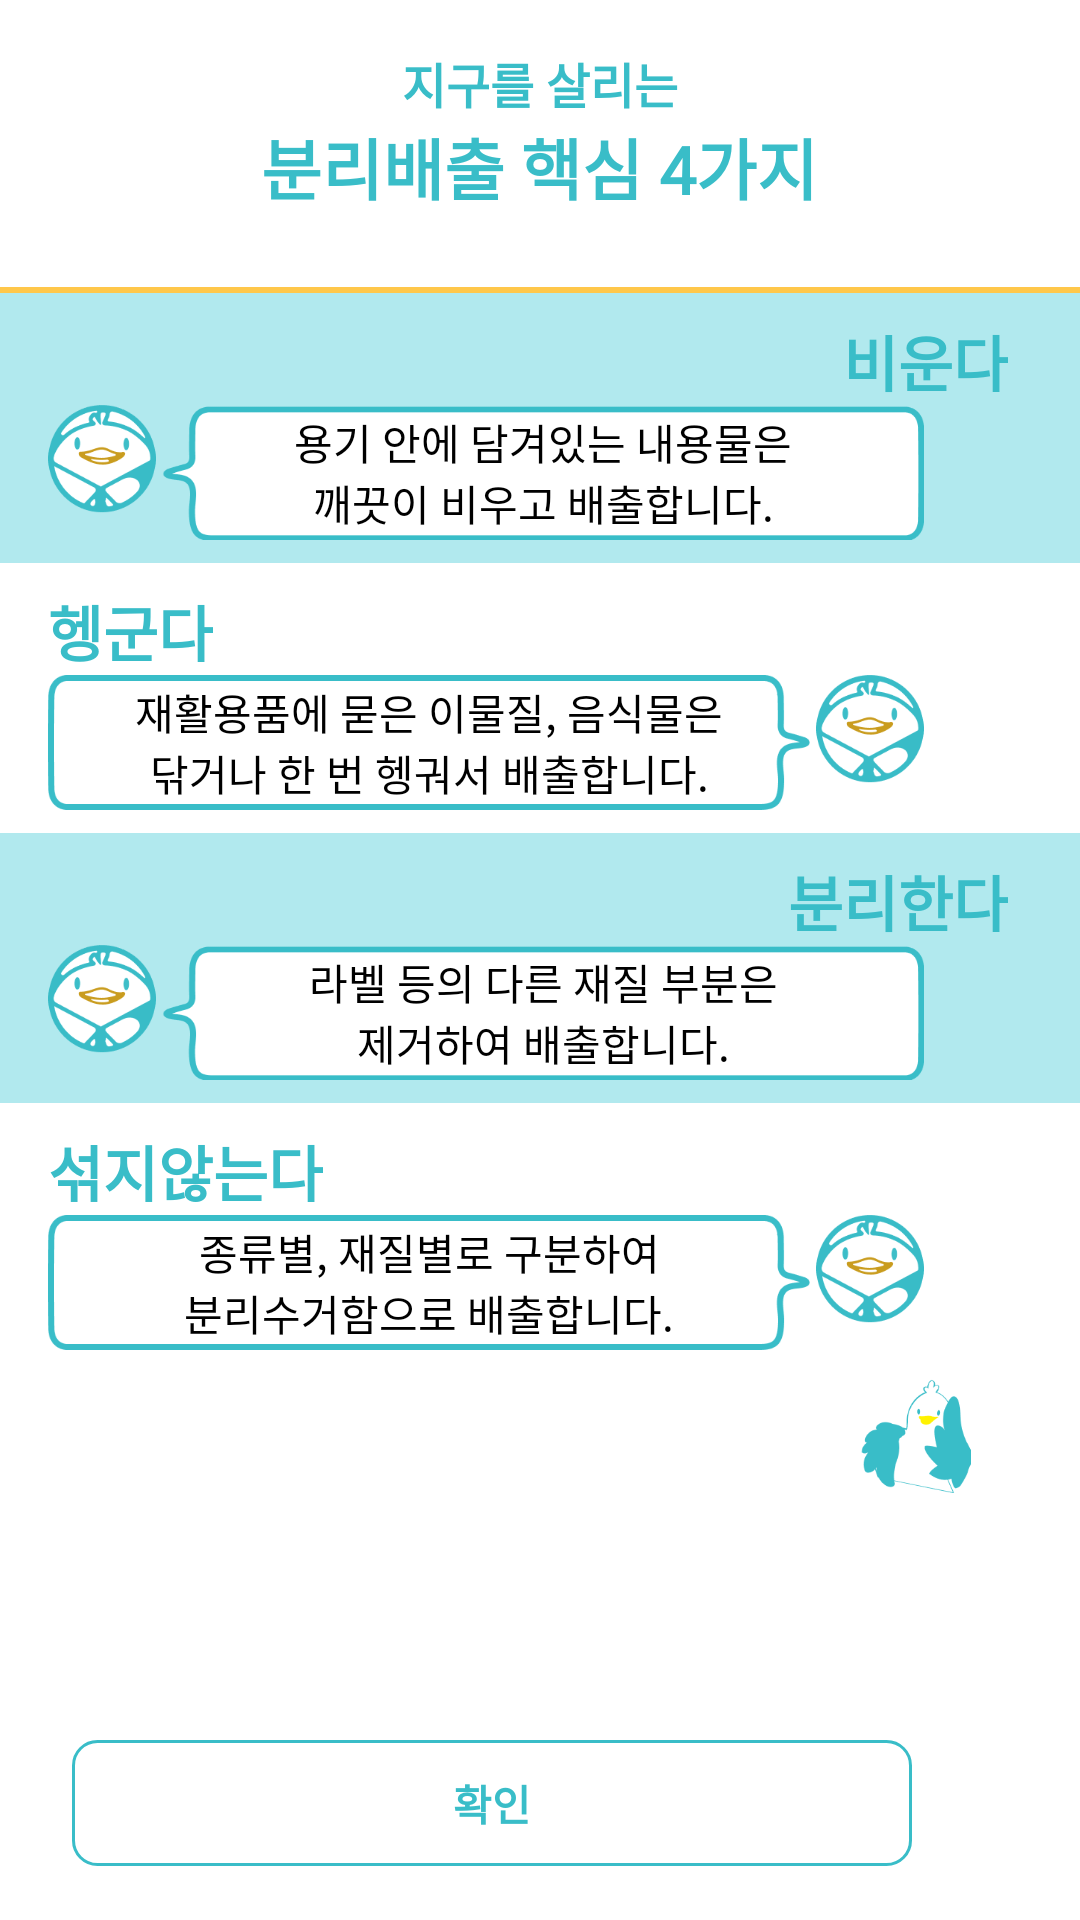

Write the Android layout XML for this screen, with the resource values it uses.
<!-- AndroidManifest.xml: application theme Theme.ECO100 -->
<!-- res/layout/home_dialog.xml -->
<?xml version="1.0" encoding="utf-8"?>
<LinearLayout xmlns:android="http://schemas.android.com/apk/res/android"
    android:layout_width="@dimen/size_330dp"
    android:layout_height="534dp"
    android:background="@drawable/home_dialog_background"
    android:orientation="vertical">

    <LinearLayout
        android:layout_width="match_parent"
        android:layout_height="wrap_content"
        android:layout_marginTop="@dimen/margin_16dp"
        android:orientation="vertical">

        <TextView
            android:layout_width="wrap_content"
            android:layout_height="wrap_content"
            android:layout_gravity="center"
            android:fontFamily="@font/bm_jua"
            android:text="@string/home_dialog_text01"
            android:textColor="@color/primary_color"
            android:textSize="@dimen/text_normal"
            android:textStyle="bold" />

        <TextView
            android:layout_width="wrap_content"
            android:layout_height="wrap_content"
            android:layout_gravity="center"
            android:layout_marginBottom="@dimen/margin_24dp"
            android:fontFamily="@font/bm_jua"
            android:text="@string/home_dialog_text02"
            android:textColor="@color/primary_color"
            android:textSize="@dimen/home_dialog_title"
            android:textStyle="bold" />
    </LinearLayout>

    <LinearLayout
        android:layout_width="match_parent"
        android:layout_height="@dimen/size_2dp"
        android:background="@color/secondary_on_color" />

    
    <LinearLayout
        android:layout_width="match_parent"
        android:layout_height="@dimen/size_90dp"
        android:background="@color/primary_color_dark"
        android:orientation="vertical">

        <TextView
            style="@style/HomeDialog.TitleStyleRight"
            android:layout_width="wrap_content"
            android:layout_height="wrap_content"
            android:text="@string/recycle_guide01" />

        <LinearLayout
            android:layout_width="match_parent"
            android:layout_height="wrap_content"
            android:orientation="horizontal">

            <ImageView
                android:layout_width="@dimen/size_36dp"
                android:layout_height="@dimen/size_36dp"
                android:layout_marginStart="@dimen/margin_16dp"
                android:contentDescription="@string/string_value"
                android:src="@drawable/home_eco_duck" />

            <TextView
                style="@style/HomeDialog.TextStyleRight"
                android:layout_width="@dimen/size_254dp"
                android:layout_height="@dimen/size_45dp"
                android:text="@string/home_dialog_text03" />

        </LinearLayout>
    </LinearLayout>

    
    <LinearLayout
        android:layout_width="match_parent"
        android:layout_height="@dimen/size_90dp"
        android:orientation="vertical">

        <TextView
            style="@style/HomeDialog.TitleStyleLeft"
            android:layout_width="wrap_content"
            android:layout_height="wrap_content"
            android:text="@string/recycle_guide02" />

        <LinearLayout
            android:layout_width="match_parent"
            android:layout_height="wrap_content"
            android:layout_marginStart="@dimen/margin_16dp"
            android:orientation="horizontal">

            <TextView
                style="@style/HomeDialog.TextStyleLeft"
                android:layout_width="@dimen/size_254dp"
                android:layout_height="@dimen/size_45dp"
                android:text="@string/home_dialog_text04" />

            <ImageView
                android:layout_width="@dimen/size_36dp"
                android:layout_height="@dimen/size_36dp"
                android:layout_marginEnd="@dimen/margin_16dp"
                android:contentDescription="@string/string_value"
                android:src="@drawable/home_eco_duck" />

        </LinearLayout>
    </LinearLayout>

    
    <LinearLayout
        android:layout_width="match_parent"
        android:layout_height="@dimen/size_90dp"
        android:background="@color/primary_color_dark"
        android:orientation="vertical">

        <TextView
            style="@style/HomeDialog.TitleStyleRight"
            android:layout_width="wrap_content"
            android:layout_height="wrap_content"
            android:text="@string/recycle_guide03" />

        <LinearLayout
            android:layout_width="match_parent"
            android:layout_height="wrap_content"
            android:orientation="horizontal">

            <ImageView
                android:layout_width="@dimen/size_36dp"
                android:layout_height="@dimen/size_36dp"
                android:layout_marginStart="@dimen/margin_16dp"
                android:contentDescription="@string/string_value"
                android:src="@drawable/home_eco_duck" />

            <TextView
                style="@style/HomeDialog.TextStyleRight"
                android:layout_width="@dimen/size_254dp"
                android:layout_height="@dimen/size_45dp"
                android:text="@string/home_dialog_text05" />

        </LinearLayout>
    </LinearLayout>

    
    <LinearLayout
        android:layout_width="match_parent"
        android:layout_height="@dimen/size_90dp"
        android:orientation="vertical">

        <TextView
            style="@style/HomeDialog.TitleStyleLeft"
            android:layout_width="wrap_content"
            android:layout_height="wrap_content"
            android:text="@string/recycle_guide04" />

        <LinearLayout
            android:layout_width="match_parent"
            android:layout_height="wrap_content"
            android:layout_marginStart="@dimen/margin_16dp"
            android:orientation="horizontal">

            <TextView
                style="@style/HomeDialog.TextStyleLeft"
                android:layout_width="@dimen/size_254dp"
                android:layout_height="@dimen/size_45dp"
                android:text="@string/home_dialog_text06" />

            <ImageView
                android:layout_width="@dimen/size_36dp"
                android:layout_height="@dimen/size_36dp"
                android:layout_marginEnd="@dimen/margin_16dp"
                android:contentDescription="@string/string_value"
                android:src="@drawable/home_eco_duck" />
        </LinearLayout>
    </LinearLayout>

    <FrameLayout
        android:layout_width="match_parent"
        android:layout_height="@dimen/size_82dp"
        android:layout_weight="1"
        android:paddingTop="@dimen/padding_2dp">

        <ImageView
            android:layout_width="@dimen/size_38dp"
            android:layout_height="@dimen/size_38dp"
            android:layout_gravity="top|right"
            android:layout_marginEnd="@dimen/margin_36dp"
            android:contentDescription="@string/string_value"
            android:src="@drawable/img_popup_btn_ecoduck" />

        <androidx.appcompat.widget.AppCompatButton
            android:id="@+id/closeBtn"
            style="@style/CommonPopup.BtnRightTextStyle"
            android:layout_width="@dimen/size_280dp"
            android:layout_height="@dimen/size_42dp"
            android:layout_marginStart="@dimen/margin_24dp"
            android:layout_marginBottom="@dimen/margin_18dp"
            android:text="@string/popup_confirm" />

    </FrameLayout>
</LinearLayout>
<!-- resources referenced by this layout -->
<resources>
  <color name="primary_color">#39bdc8</color>
  <color name="primary_color_dark">#B1E9EE</color>
  <color name="secondary_on_color">#ffc74a</color>
  <dimen name="home_dialog_title">22sp</dimen>
  <dimen name="margin_16dp">16dp</dimen>
  <dimen name="margin_18dp">18dp</dimen>
  <dimen name="margin_24dp">24dp</dimen>
  <dimen name="margin_36dp">36dp</dimen>
  <dimen name="padding_2dp">2dp</dimen>
  <dimen name="size_254dp">254dp</dimen>
  <dimen name="size_280dp">280dp</dimen>
  <dimen name="size_2dp">2dp</dimen>
  <dimen name="size_330dp">330dp</dimen>
  <dimen name="size_36dp">36dp</dimen>
  <dimen name="size_38dp">38dp</dimen>
  <dimen name="size_42dp">42dp</dimen>
  <dimen name="size_45dp">45dp</dimen>
  <dimen name="size_82dp">82dp</dimen>
  <dimen name="size_90dp">90dp</dimen>
  <dimen name="text_normal">16sp</dimen>
  <!-- drawable home_dialog_background (drawable) -->
  <?xml version="1.0" encoding="utf-8"?>
  <shape xmlns:android="http://schemas.android.com/apk/res/android"
      android:shape="rectangle">
  
      <solid android:color="@color/white" />
      <stroke android:color="@color/black" />
      <corners android:radius="@dimen/size_16dp" />
  </shape>
  <string name="home_dialog_text01">지구를 살리는</string>
  <string name="home_dialog_text02">분리배출 핵심 4가지</string>
  <string name="home_dialog_text03">용기 안에 담겨있는 내용물은\n깨끗이 비우고 배출합니다.</string>
  <string name="home_dialog_text04">재활용품에 묻은 이물질, 음식물은\n닦거나 한 번 헹궈서 배출합니다.</string>
  <string name="home_dialog_text05">라벨 등의 다른 재질 부분은\n제거하여 배출합니다.</string>
  <string name="home_dialog_text06">종류별, 재질별로 구분하여\n분리수거함으로 배출합니다.</string>
  <string name="popup_confirm">확인</string>
  <string name="recycle_guide01">비운다</string>
  <string name="recycle_guide02">헹군다</string>
  <string name="recycle_guide03">분리한다</string>
  <string name="recycle_guide04">섞지않는다</string>
  <string name="string_value">이미지 불러오기 실패</string>
  <style name="HomeDialog.TextStyleRight" parent="android:TextAppearance">
          <item name="android:background">@drawable/home_bubble_left</item>
          <item name="android:fontFamily">@font/mapo_peacefull</item>
          <item name="android:gravity">center</item>
          <item name="android:layout_marginLeft">2dp</item>
          <item name="android:textColor">@color/black</item>
          <item name="android:textSize">14sp</item>
          <item name="android:splitMotionEvents">false</item>
      </style>
  <color name="white">#FFFFFFFF</color>
  <color name="black">#FF000000</color>
  <dimen name="size_16dp">16dp</dimen>
  <!-- drawable popup_btn_right (drawable) -->
  <?xml version="1.0" encoding="utf-8"?>
  <selector xmlns:android="http://schemas.android.com/apk/res/android">
  
      <item android:drawable="@drawable/popup_btn_right_pressed" android:state_pressed="true" />
      <item android:drawable="@drawable/popup_btn_right_normal" android:state_pressed="false" />
  
  </selector>
  <dimen name="popup_text">14sp</dimen>
  <dimen name="margin_8dp">8dp</dimen>
  <color name="primary_color_variant">#2e5ec1</color>
  <color name="primary_on_color">#feeadb</color>
  <color name="secondary_color">#0ad6a1</color>
  <!-- drawable popup_btn_right_pressed (drawable) -->
  <?xml version="1.0" encoding="utf-8"?>
  <shape xmlns:android="http://schemas.android.com/apk/res/android">
      <solid android:color="@color/primary_color" />
      <corners android:radius="@dimen/size_8dp" />
  </shape>
  <!-- drawable popup_btn_right_normal (drawable) -->
  <?xml version="1.0" encoding="utf-8"?>
  <shape xmlns:android="http://schemas.android.com/apk/res/android">
      <solid android:color="@color/white" />
      <stroke android:color="@color/primary_color"
          android:width="@dimen/size_1dp"/>
      <corners android:radius="@dimen/size_8dp" />
  </shape>
  <dimen name="size_8dp">8dp</dimen>
  <dimen name="size_1dp">1dp</dimen>
</resources>
